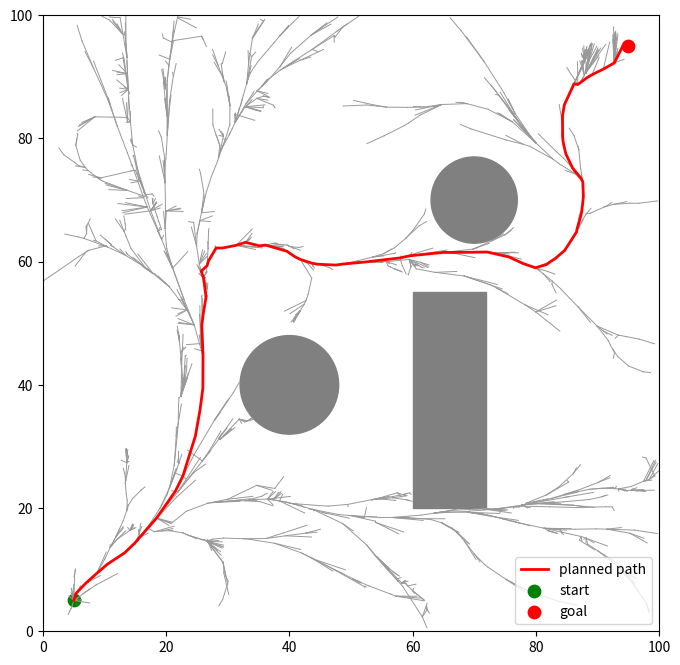

Python code for this plot:
#!/usr/bin/env python3
"""
Kinodynamic RRT* (double-integrator approximation for a quadcopter) in 2D.

This implementation models the vehicle as a planar quadcopter-like system with state
s = [x, y, vx, vy] and control u = [ax, ay] (bounded accelerations). The planner
searches in state-space and forward-propagates dynamics under sampled controls to
generate kinodynamically-feasible trajectories.

Features:
- State-space RRT* (kinodynamic): nodes contain state, parent, cost (time), control, duration
- Forward Euler propagation of double-integrator dynamics: x'' = ax, y'' = ay
- Bounded acceleration controls and maximum rollout duration
- Collision checking along the continuous trajectory (sampled at small dt)
- KD-tree for nearest-neighbor searches cached and rebuilt lazily
- Rewiring (limited) using neighbor rollouts
- Visualization of resulting position-space trajectory

Notes / simplifications:
- This is a 2D planar kinodynamic model (x,y) with velocity; it's a common and
  useful approximation for quadcopter path planning while capturing dynamics.
- For a full 6-DOF quadcopter model (attitude, thrust limits, rotor dynamics)
  you'd replace the dynamics and control parameterization accordingly.

Author: ChatGPT
"""

import math
import random
from dataclasses import dataclass
from typing import List, Tuple, Optional

import numpy as np
import matplotlib.pyplot as plt
from scipy.spatial import KDTree


# -------------------------------
# Dynamics: double integrator
# -------------------------------
# state: [x, y, vx, vy]
# control: [ax, ay]
# dynamics: x_dot = vx, y_dot = vy, vx_dot = ax, vy_dot = ay


def propagate(state: np.ndarray, control: np.ndarray, duration: float, dt: float) -> List[np.ndarray]:
    """Forward-integrate the double-integrator dynamics using Euler integration.
    Returns the list of states along the trajectory (including initial and final).
    state: shape (4,), control: shape (2,)
    """
    steps = max(1, int(math.ceil(duration / dt)))
    s = state.copy()
    print(s, s.shape)
    traj = [s.copy()]
    for _ in range(steps):
        # derivatives
        s[0] += s[2] * dt
        s[1] += s[3] * dt
        s[2] += control[0] * dt
        s[3] += control[1] * dt
        traj.append(s.copy())
    return traj


# -------------------------------
# Collision checking
# -------------------------------

@dataclass
class CircleObstacle:
    x: float
    y: float
    r: float

    def collides_point(self, px: float, py: float) -> bool:
        return (px - self.x) ** 2 + (py - self.y) ** 2 <= self.r ** 2


@dataclass
class RectObstacle:
    x: float
    y: float
    w: float
    h: float

    def collides_point(self, px: float, py: float) -> bool:
        return (self.x <= px <= self.x + self.w) and (self.y <= py <= self.y + self.h)


def collision_free_trajectory(traj: List[np.ndarray], circles: List[CircleObstacle], rects: List[RectObstacle]) -> bool:
    for s in traj:
        x, y = s[0], s[1]
        for c in circles:
            if c.collides_point(x, y):
                return False
        for r in rects:
            if r.collides_point(x, y):
                return False
    return True


# -------------------------------
# Node and planner classes
# -------------------------------

@dataclass
class Node:
    state: np.ndarray  # shape (4,)
    parent: Optional[int]  # index into planner.nodes
    cost: float  # cost-to-come (use time for kinodynamic planning)
    control: Optional[np.ndarray] = None
    duration: Optional[float] = None


class IncrementalKD:
    """Simple wrapper that caches points and lazily rebuilds a KDTree when needed."""
    def __init__(self):
        self.points: List[Tuple[float, float, float, float]] = []
        self.tree: Optional[KDTree] = None
        self.dirty = True

    def add(self, pt: Tuple[float, float, float, float]):
        self.points.append(pt)
        self.dirty = True

    def ensure(self):
        if self.dirty:
            if len(self.points) > 0:
                self.tree = KDTree(self.points)
            else:
                self.tree = None
            self.dirty = False

    def query(self, pt: Tuple[float, float, float, float]):
        self.ensure()
        return self.tree.query(pt)

    def query_k(self, pt: Tuple[float, float, float, float], k: int):
        self.ensure()
        return self.tree.query(pt, k=k)

    def query_radius(self, pt: Tuple[float, float, float, float], r: float):
        self.ensure()
        return self.tree.query_ball_point(pt, r)


class KinodynamicRRTStar:
    def __init__(self,
                 start: Tuple[float, float, float, float],
                 goal_pos: Tuple[float, float],
                 bounds: Tuple[float, float, float, float],
                 circles: List[CircleObstacle] = None,
                 rects: List[RectObstacle] = None,
                 max_accel: float = 1.0,
                 max_duration: float = 2.0,
                 dt: float = 0.05,
                 max_iter: int = 2000,
                 goal_sample_rate: float = 0.1,
                 neighbor_radius: float = 5.0):
        """
        start: full state (x,y,vx,vy)
        goal_pos: only position target (x,y). Planner tries to reach goal position with any velocity.
        bounds: (xmin, xmax, ymin, ymax)
        max_accel: bound on |ax| and |ay|
        max_duration: maximum duration for a single control rollout
        dt: integration timestep
        neighbor_radius: radius in state-space (Euclidean over x,y,vx,vy) for rewiring
        """
        self.start = Node(state=np.array(start, dtype=float), parent=None, cost=0.0)
        self.goal_pos = np.array(goal_pos, dtype=float)
        self.bounds = bounds
        self.circles = circles or []
        self.rects = rects or []
        self.max_accel = max_accel
        self.max_duration = max_duration
        self.dt = dt
        self.max_iter = max_iter
        self.goal_sample_rate = goal_sample_rate
        self.neighbor_radius = neighbor_radius

        self.nodes: List[Node] = [self.start]
        self.kdt = IncrementalKD()
        self.kdt.add(tuple(self.start.state))

        self.goal_node_idx: Optional[int] = None

    # sampling in state space (position+velocity)
    def sample_state(self) -> np.ndarray:
        if random.random() < self.goal_sample_rate and self.goal_node_idx is None:
            # bias sampling toward goal position with small velocity
            gx, gy = self.goal_pos
            return np.array([gx + random.uniform(-0.5, 0.5),
                             gy + random.uniform(-0.5, 0.5),
                             random.uniform(-0.5, 0.5),
                             random.uniform(-0.5, 0.5)])
        xmin, xmax, ymin, ymax = self.bounds
        return np.array([
            random.uniform(xmin, xmax),
            random.uniform(ymin, ymax),
            random.uniform(-2.0, 2.0),  # velocity sampling bounds
            random.uniform(-2.0, 2.0)
        ])

    def nearest_index(self, state: np.ndarray) -> int:
        _, idx = self.kdt.query(tuple(state))
        return int(idx)

    def near_indices(self, state: np.ndarray, k: int = 10) -> List[int]:
        k = min(k, len(self.nodes))
        _, idxs = self.kdt.query_k(tuple(state), k)
        if isinstance(idxs, int):
            idxs = [idxs]
        return [int(i) for i in idxs]

    def radius_neighbors(self, state: np.ndarray, r: float) -> List[int]:
        idxs = self.kdt.query_radius(tuple(state), r)
        return [int(i) for i in idxs]

    def plan(self):
        for it in range(self.max_iter):
            s_rand = self.sample_state()

            nearest_idx = self.nearest_index(s_rand)
            nearest_node = self.nodes[nearest_idx]

            # sample a random control (bounded accelerations) and duration
            ax = random.uniform(-self.max_accel, self.max_accel)
            ay = random.uniform(-self.max_accel, self.max_accel)
            dur = random.uniform(0.1, self.max_duration)

            traj = propagate(nearest_node.state, np.array([ax, ay]), dur, self.dt)
            final_state = traj[-1]

            # ensure final position within bounds
            xmin, xmax, ymin, ymax = self.bounds
            if not (xmin <= final_state[0] <= xmax and ymin <= final_state[1] <= ymax):
                continue

            # collision check
            if not collision_free_trajectory(traj, self.circles, self.rects):
                continue

            # cost is time
            new_cost = nearest_node.cost + dur
            new_node = Node(state=final_state.copy(), parent=nearest_idx, cost=new_cost,
                            control=np.array([ax, ay]), duration=dur)

            # find nearby nodes for potential better parent
            neighbor_idxs = self.radius_neighbors(final_state, self.neighbor_radius)
            best_parent_idx = nearest_idx
            best_cost = new_cost
            for ni in neighbor_idxs:
                node = self.nodes[ni]
                # try to connect from node -> new_state by simulating control needed
                # for kinodynamic planning we can attempt a straight rollout from node to new_state
                # but we'll instead check if rolling from that neighbor using sampled control reduces cost
                # simplistic approach: check easier-to-compute cost via Euclidean distance/time heuristic
                # For correctness, you'd sample controls per neighbor; here we accept cost heuristic
                heuristic_time = node.cost + np.linalg.norm(node.state[:2] - final_state[:2]) / max(0.1, self.max_accel)
                if heuristic_time < best_cost:
                    # for safety, verify collision-free straight-line in position space between node and new_state
                    # approximate using linear interpolation of positions
                    if collision_free_trajectory([node.state, final_state], self.circles, self.rects):
                        best_parent_idx = ni
                        best_cost = heuristic_time

            # attach to best parent
            new_node.parent = best_parent_idx
            new_node.cost = best_cost

            # append node
            new_idx = len(self.nodes)
            self.nodes.append(new_node)
            self.kdt.add(tuple(new_node.state))

            # rewire neighbors: if going through new_node reduces their cost and a feasible control exists
            for ni in neighbor_idxs:
                neighbor = self.nodes[ni]
                potential_cost = new_node.cost + np.linalg.norm(new_node.state[:2] - neighbor.state[:2]) / max(0.1, self.max_accel)
                if potential_cost + 1e-6 < neighbor.cost:
                    # attempt a fast collision check for straight-line pos connection
                    if collision_free_trajectory([new_node.state, neighbor.state], self.circles, self.rects):
                        neighbor.parent = new_idx
                        neighbor.cost = potential_cost

            # check if new node reaches goal region (position only)
            if np.linalg.norm(new_node.state[:2] - self.goal_pos) < 1.0:  # goal radius
                # attach a goal node (no dynamics needed) or mark goal
                self.goal_node_idx = new_idx
                # update c_best
                self.kdt.dirty = True
                break

            # occasionally rebuild kdtree to keep queries fast
            if it % 50 == 0:
                self.kdt.ensure()

        # final ensure
        self.kdt.ensure()
        return self.get_path()

    def get_path(self) -> Optional[List[Tuple[float, float]]]:
        if self.goal_node_idx is None:
            return None
        path = []
        idx = self.goal_node_idx
        while idx is not None:
            node = self.nodes[idx]
            path.append((float(node.state[0]), float(node.state[1])))
            idx = node.parent
        return path[::-1]


# -------------------------------
# Visualization
# -------------------------------

def plot_solution(rrt: KinodynamicRRTStar, path: Optional[List[Tuple[float, float]]]):
    plt.figure(figsize=(8, 8))
    # draw edges
    for i, n in enumerate(rrt.nodes):
        if n.parent is not None:
            p1 = rrt.nodes[n.parent].state
            p2 = n.state
            plt.plot([p1[0], p2[0]], [p1[1], p2[1]], color='0.6', linewidth=0.7)

    # obstacles
    for c in rrt.circles:
        plt.gca().add_patch(plt.Circle((c.x, c.y), c.r, color='gray'))
    for r in rrt.rects:
        plt.gca().add_patch(plt.Rectangle((r.x, r.y), r.w, r.h, color='gray'))

    if path:
        xs, ys = zip(*path)
        plt.plot(xs, ys, '-r', linewidth=2, label='planned path')

    plt.scatter(rrt.start.state[0], rrt.start.state[1], c='green', s=80, label='start')
    plt.scatter(rrt.goal_pos[0], rrt.goal_pos[1], c='red', s=80, label='goal')
    xmin, xmax, ymin, ymax = rrt.bounds
    plt.xlim(xmin, xmax)
    plt.ylim(ymin, ymax)
    plt.gca().set_aspect('equal', adjustable='box')
    plt.legend()
    plt.show()


# -------------------------------
# Example usage
# -------------------------------
if __name__ == '__main__':
    random.seed(0)
    np.random.seed(0)

    # Define obstacles
    circles = [CircleObstacle(40, 40, 8), CircleObstacle(70, 70, 7)]
    rects = [RectObstacle(60, 20, 12, 35)]

    # start state: x,y,vx,vy
    start_state = (5.0, 5.0, 0.0, 0.0)
    goal_pos = (95.0, 95.0)
    bounds = (0.0, 100.0, 0.0, 100.0)

    rrt = KinodynamicRRTStar(start=start_state,
                             goal_pos=goal_pos,
                             bounds=bounds,
                             circles=circles,
                             rects=rects,
                             max_accel=2.0,
                             max_duration=1.0,
                             dt=0.05,
                             max_iter=4000,
                             goal_sample_rate=0.15,
                             neighbor_radius=6.0)

    path = rrt.plan()
    if path:
        print(f'Found path with {len(path)} waypoints')
    else:
        print('No path found')

    plot_solution(rrt, path)
